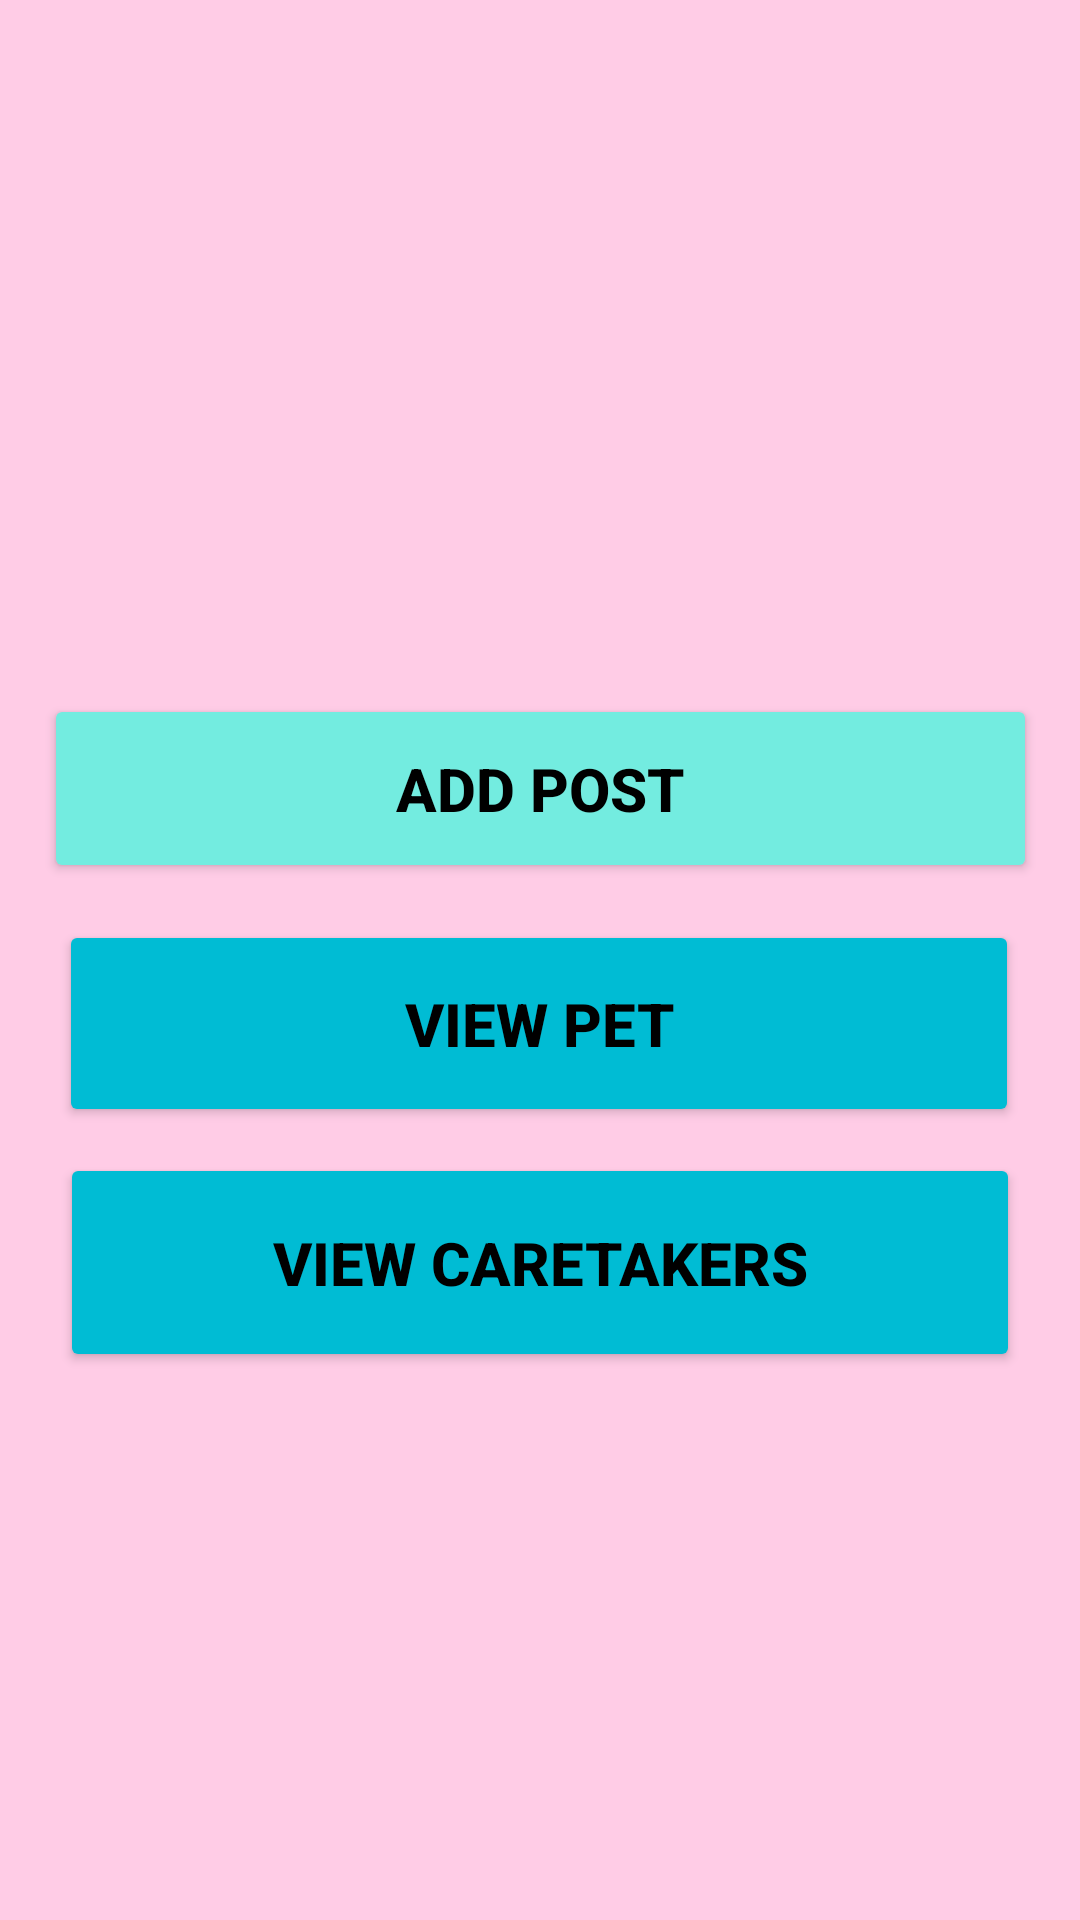

Layout XML and referenced resources for this Android screen:
<!-- AndroidManifest.xml: application theme Theme.PetBacker -->
<!-- res/layout/activity_petowner_menu.xml -->
<?xml version="1.0" encoding="utf-8"?>
<androidx.constraintlayout.widget.ConstraintLayout xmlns:android="http://schemas.android.com/apk/res/android"
    xmlns:app="http://schemas.android.com/apk/res-auto"
    xmlns:tools="http://schemas.android.com/tools"
    android:layout_width="match_parent"
    android:layout_height="match_parent"
    android:background="#FFCCE6"
    android:backgroundTint="#FFCCE6"
    tools:context=".petownerMenu">

    <Button
        android:id="@+id/button3"
        android:layout_width="331dp"
        android:layout_height="63dp"
        android:backgroundTint="#73ECE0"
        android:text="Add Post"
        android:textColor="@color/black"
        android:textSize="20dp"
        android:textStyle="bold"
        app:layout_constraintBottom_toBottomOf="parent"
        app:layout_constraintEnd_toEndOf="parent"
        app:layout_constraintStart_toStartOf="parent"
        app:layout_constraintTop_toTopOf="parent"
        app:layout_constraintVertical_bias="0.401" />

    <Button
        android:id="@+id/button4"
        android:layout_width="320dp"
        android:layout_height="69dp"
        android:backgroundTint="#00BCD4"
        android:text="View Pet"
        app:layout_constraintBottom_toBottomOf="parent"
        app:layout_constraintEnd_toEndOf="parent"
        app:layout_constraintHorizontal_bias="0.494"
        app:layout_constraintStart_toStartOf="parent"
        android:textColor="@color/black"
        android:textSize="20dp"
        android:textStyle="bold"
        app:layout_constraintTop_toBottomOf="@+id/button3"
        app:layout_constraintVertical_bias="0.045" />

    <Button
        android:id="@+id/button5"
        android:layout_width="320dp"
        android:layout_height="73dp"
        android:backgroundTint="#00BCD4"
        android:text="View Caretakers"
        android:textColor="@color/black"
        android:textSize="20dp"
        android:textStyle="bold"
        app:layout_constraintBottom_toBottomOf="parent"
        app:layout_constraintEnd_toEndOf="parent"
        app:layout_constraintStart_toStartOf="parent"
        app:layout_constraintTop_toBottomOf="@+id/button4"
        app:layout_constraintVertical_bias="0.046" />
</androidx.constraintlayout.widget.ConstraintLayout>
<!-- resources referenced by this layout -->
<resources>
  <color name="black">#FF000000</color>
  <style name="Theme.PetBacker" parent="Theme.MaterialComponents.DayNight.DarkActionBar">
          
          <item name="colorPrimary">@color/purple_500</item>
          <item name="colorPrimaryVariant">@color/purple_700</item>
          <item name="colorOnPrimary">@color/white</item>
          
          <item name="colorSecondary">@color/teal_200</item>
          <item name="colorSecondaryVariant">@color/teal_700</item>
          <item name="colorOnSecondary">@color/black</item>
          
          <item name="android:statusBarColor">?attr/colorPrimaryVariant</item>
          
      </style>
  <color name="purple_500">#FF6200EE</color>
  <color name="purple_700">#FF3700B3</color>
  <color name="white">#FFFFFFFF</color>
  <color name="teal_200">#FF03DAC5</color>
  <color name="teal_700">#FF018786</color>
</resources>
